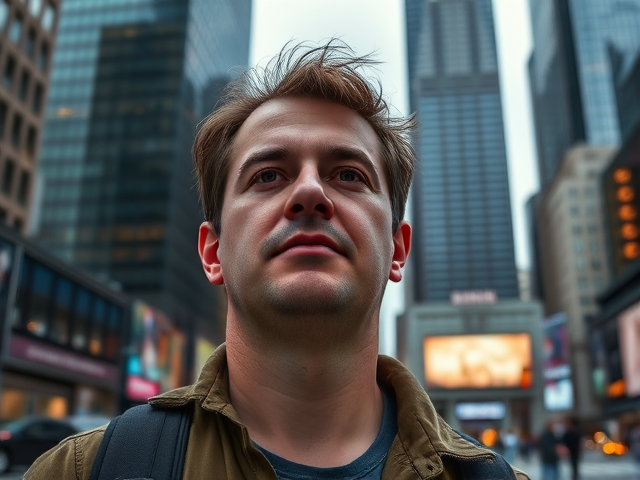
Generation parameters embedded in this image by ComfyUI (PNG 'prompt' text chunk: the API-format workflow graph, JSON):
{"6":{"inputs":{"text":"A photo of a large person close up standing in a city scape.","clip":["11",0]},"class_type":"CLIPTextEncode"},"8":{"inputs":{"samples":["13",0],"vae":["10",0]},"class_type":"VAEDecode"},"9":{"inputs":{"filename_prefix":"person/distant/person_distant","images":["8",0]},"class_type":"SaveImage"},"10":{"inputs":{"vae_name":"ae.safetensors"},"class_type":"VAELoader"},"11":{"inputs":{"clip_name1":"clip_l.safetensors","clip_name2":"t5xxl_fp8_e4m3fn.safetensors","type":"flux"},"class_type":"DualCLIPLoader"},"12":{"inputs":{"unet_name":"flux1-schnell-fp8.safetensors","weight_dtype":"fp8_e4m3fn"},"class_type":"UNETLoader"},"13":{"inputs":{"noise":["50",0],"guider":["22",0],"sampler":["16",0],"sigmas":["38",1],"latent_image":["51",0]},"class_type":"SamplerCustomAdvanced"},"16":{"inputs":{"sampler_name":"euler"},"class_type":"KSamplerSelect"},"17":{"inputs":{"scheduler":"normal","steps":5,"denoise":1.0,"model":["12",0]},"class_type":"BasicScheduler"},"22":{"inputs":{"model":["12",0],"conditioning":["6",0]},"class_type":"BasicGuider"},"38":{"inputs":{"step":0,"sigmas":["17",0]},"class_type":"SplitSigmas"},"50":{"inputs":{"noise_seed":67422034126384},"class_type":"RandomNoise"},"51":{"inputs":{"width":640,"height":480,"batch_size":10},"class_type":"EmptyLatentImage"}}